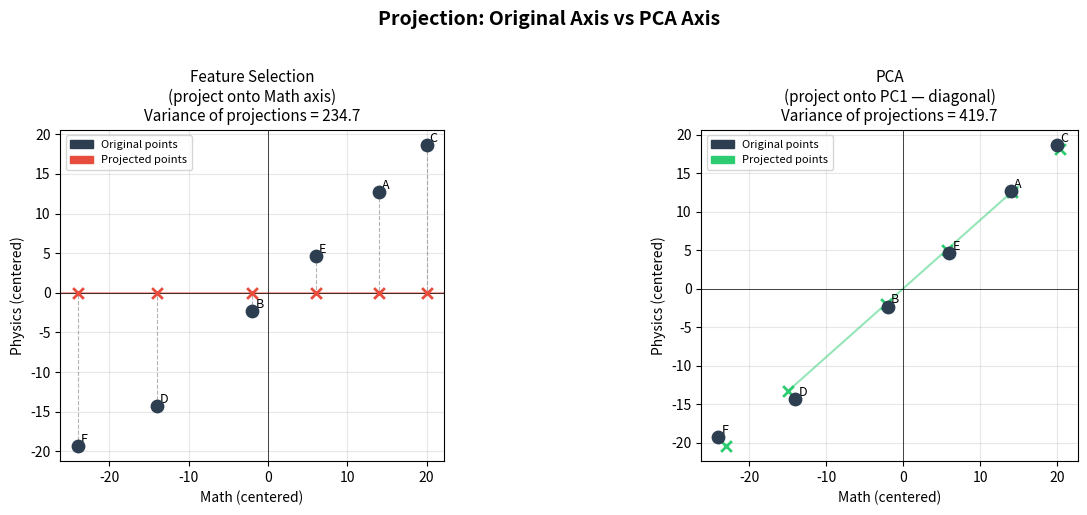

The matplotlib source for this figure:
import numpy as np
import matplotlib.pyplot as plt
import matplotlib.patches as mpatches

# Student exam scores (Math, Physics)
np.random.seed(42)
math    = np.array([88, 72, 94, 60, 80, 50], dtype=float)
physics = np.array([85, 70, 91, 58, 77, 53], dtype=float)
labels  = ['A', 'B', 'C', 'D', 'E', 'F']

X = np.stack([math, physics], axis=1)
X_centered = X - X.mean(axis=0)

# Compute PCA direction (eigenvector of cov matrix)
cov = np.cov(X_centered.T)
eigvals, eigvecs = np.linalg.eigh(cov)
pc1 = eigvecs[:, np.argmax(eigvals)]  # direction of max variance

# Project onto PC1 and onto original Math axis
proj_pc1   = np.outer(X_centered @ pc1, pc1)          # onto diagonal
proj_math  = X_centered.copy(); proj_math[:, 1] = 0   # onto Math axis (x-axis)

fig, axes = plt.subplots(1, 2, figsize=(13, 5))
fig.suptitle("Projection: Original Axis vs PCA Axis", fontsize=14, fontweight='bold', y=1.02)

for ax, proj, title, color in zip(
    axes,
    [proj_math, proj_pc1],
    ["Feature Selection\n(project onto Math axis)", "PCA\n(project onto PC1 — diagonal)"],
    ["#e74c3c", "#2ecc71"]
):
    ax.scatter(*X_centered.T, color='#2c3e50', zorder=5, s=80)
    for i, lbl in enumerate(labels):
        ax.annotate(lbl, X_centered[i] + [0.4, 0.4], fontsize=9)

    # Draw projection lines
    for i in range(len(X_centered)):
        ax.plot([X_centered[i, 0], proj[i, 0]],
                [X_centered[i, 1], proj[i, 1]],
                color='grey', lw=0.8, linestyle='--', alpha=0.6)

    ax.scatter(*proj.T, color=color, zorder=4, s=60, marker='x', linewidths=2)

    # Draw the projection axis
    span = np.linspace(-20, 20, 100)
    if "PCA" in title:
        ax.plot(span * pc1[0], span * pc1[1], color=color, lw=1.5, alpha=0.5)
    else:
        ax.axhline(0, color=color, lw=1.5, alpha=0.5)

    # Variance of projected points
    var = np.var(proj @ pc1 if "PCA" in title else proj[:, 0])
    ax.set_title(f"{title}\nVariance of projections = {var:.1f}", fontsize=11)
    ax.set_xlabel("Math (centered)"); ax.set_ylabel("Physics (centered)")
    ax.set_aspect('equal')
    ax.axhline(0, color='black', lw=0.5); ax.axvline(0, color='black', lw=0.5)
    ax.grid(True, alpha=0.3)

    orig_patch = mpatches.Patch(color='#2c3e50', label='Original points')
    proj_patch = mpatches.Patch(color=color, label='Projected points')
    ax.legend(handles=[orig_patch, proj_patch], fontsize=8)

plt.tight_layout()
plt.show()
print("Higher variance on the projection axis → more information retained.")
